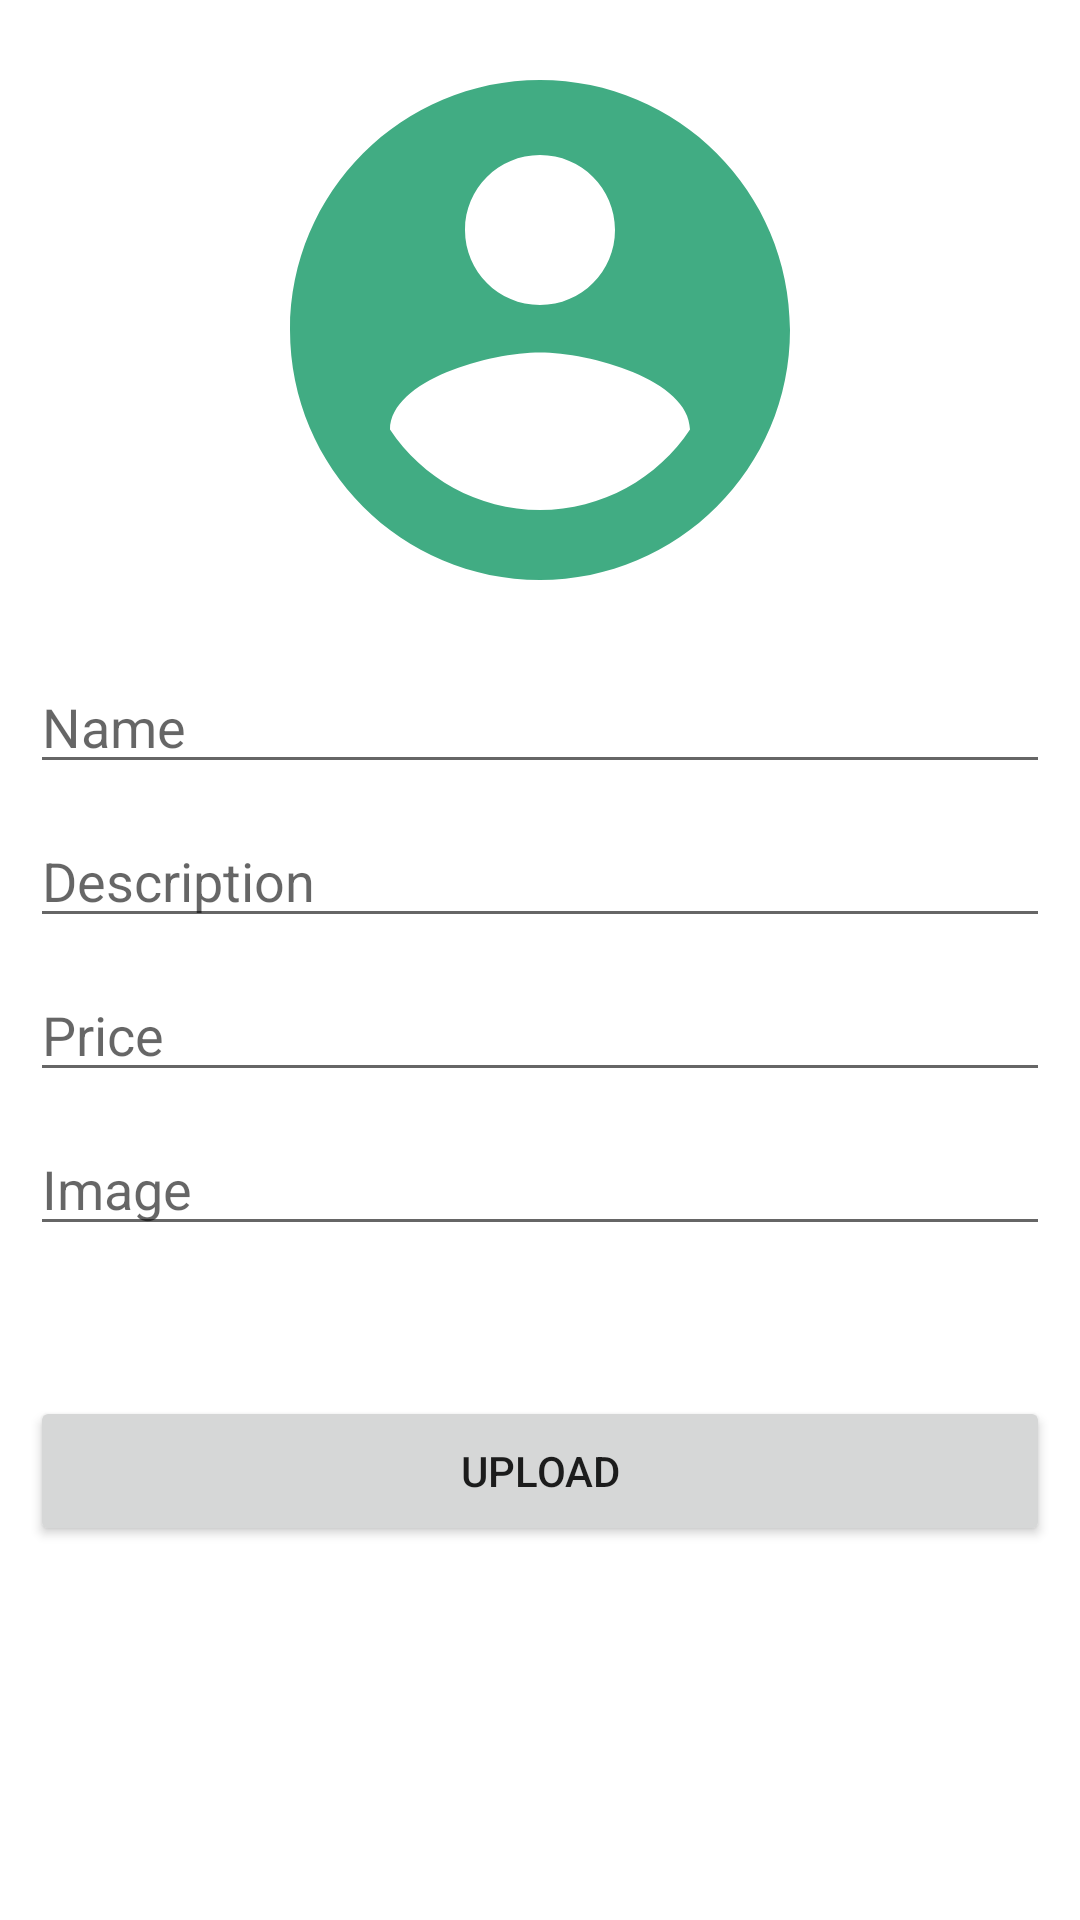

This screen was rendered from an Android layout file. Write that file and the resources it references.
<!-- AndroidManifest.xml: application theme Theme.AndroidServer -->
<!-- res/layout/activity_add_product.xml -->
<?xml version="1.0" encoding="utf-8"?>
<LinearLayout xmlns:android="http://schemas.android.com/apk/res/android"
    xmlns:app="http://schemas.android.com/apk/res-auto"
    xmlns:tools="http://schemas.android.com/tools"
    android:layout_width="match_parent"
    android:layout_height="match_parent"
    android:orientation="vertical"
    android:padding="10dp"
    tools:context=".screen.AddProductActivity">

    <ImageView
        android:layout_width="match_parent"
        android:layout_height="200dp"
        android:layout_gravity="center"
        android:src="@drawable/ic_baseline_account_circle_24"
        android:id="@+id/img_product"/>

    <EditText
        android:layout_marginTop="10dp"
        android:layout_width="match_parent"
        android:layout_height="wrap_content"
        android:id="@+id/ed_name"
        android:hint="Name"/>

    <EditText
        android:layout_marginTop="10dp"
        android:id="@+id/ed_description"
        android:layout_width="match_parent"
        android:layout_height="wrap_content"
        android:hint="Description"/>

    <EditText
        android:layout_marginTop="10dp"
        android:layout_width="match_parent"
        android:layout_height="wrap_content"
        android:id="@+id/ed_price"
        android:hint="Price"/>

    <EditText
        android:layout_marginTop="10dp"
        android:layout_width="match_parent"
        android:layout_height="wrap_content"
        android:id="@+id/ed_image"
        android:hint="Image"/>

    <Button
        android:layout_marginTop="50dp"
        android:layout_width="match_parent"
        android:layout_height="50dp"
        android:text="Upload"
        android:id="@+id/btn_upload"/>
</LinearLayout>
<!-- resources referenced by this layout -->
<resources>
  <!-- drawable ic_baseline_account_circle_24 (drawable) -->
  <vector android:height="80dp" android:tint="#41AC83"
      android:viewportHeight="24" android:viewportWidth="24"
      android:width="80dp" xmlns:android="http://schemas.android.com/apk/res/android">
      <path android:fillColor="@android:color/white" android:pathData="M12,2C6.48,2 2,6.48 2,12s4.48,10 10,10 10,-4.48 10,-10S17.52,2 12,2zM12,5c1.66,0 3,1.34 3,3s-1.34,3 -3,3 -3,-1.34 -3,-3 1.34,-3 3,-3zM12,19.2c-2.5,0 -4.71,-1.28 -6,-3.22 0.03,-1.99 4,-3.08 6,-3.08 1.99,0 5.97,1.09 6,3.08 -1.29,1.94 -3.5,3.22 -6,3.22z"/>
  </vector>
  <style name="Theme.AndroidServer" parent="Theme.MaterialComponents.Light.NoActionBar">
          
          <item name="colorPrimary">@color/purple_500</item>
          <item name="colorPrimaryVariant">@color/purple_700</item>
          <item name="colorOnPrimary">@color/white</item>
          
          <item name="colorSecondary">@color/teal_200</item>
          <item name="colorSecondaryVariant">@color/teal_700</item>
          <item name="colorOnSecondary">@color/white</item>
          
          <item name="android:statusBarColor" tools:targetApi="l">?attr/colorPrimaryVariant</item>
          
      </style>
  <!-- not gathered from this repository: default colours our renderer supplied (Android Studio template values) -->
  <color name="purple_500">#FF6200EE</color>
  <color name="purple_700">#FF3700B3</color>
  <color name="teal_200">#FF03DAC5</color>
  <color name="teal_700">#FF018786</color>
  <color name="white">#FFFFFFFF</color>
</resources>
